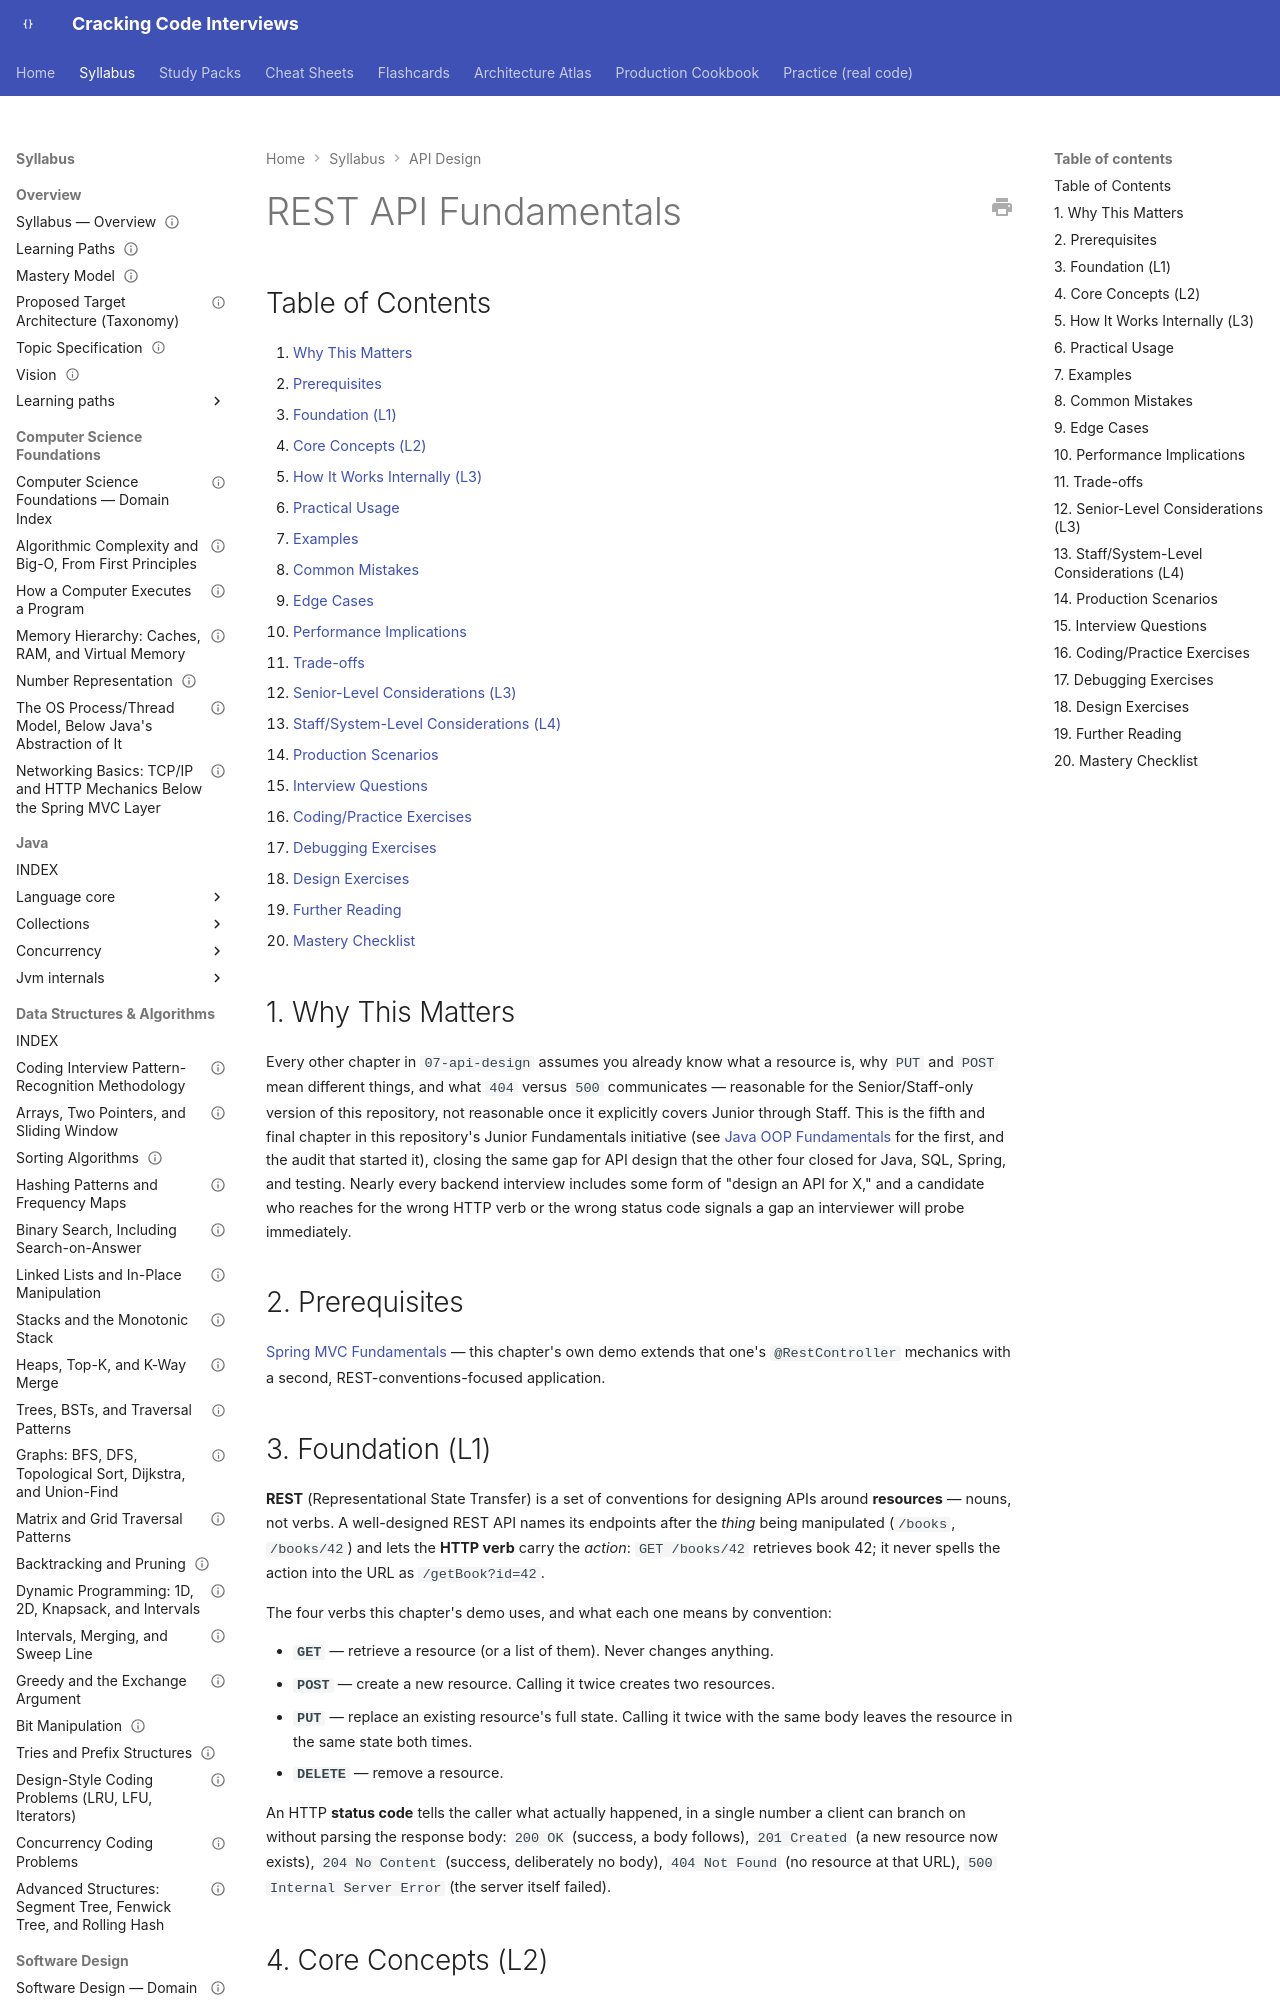

repository: JuanMelendres/cracking-code-interviews · page: syllabus/07-api-design/rest-api-fundamentals/index.html · generator: mkdocs

---
title: "REST API Fundamentals"
slug: rest-api-fundamentals
document_type: syllabus-topic
domain: 07-api-design
topic_id: T-2205
status: canonical
version: 1.3
last_updated: 2026-09-30
mastery_levels_covered: [L1, L2, L3, L4]
prerequisites:
  - ../05-spring/spring-mvc-fundamentals.md
related:
  - api-design.md
  - api-gateway-bff-and-edge-concerns.md
  - ../11-system-design/idempotency.md
  - ../11-system-design/rate-limiting-and-throttling-algorithms.md
  - ../12-security/oauth2-oidc-and-jwt.md
  - ../12-security/csrf-cors-and-session-security.md
practice: ../../practice/java/rest-api-fundamentals/
production_scenarios: []
interview_paths: [junior-to-mid, interview-emergency-sprint]
official_references:
  - https://developer.mozilla.org/en-US/docs/Web/HTTP/Methods
  - https://developer.mozilla.org/en-US/docs/Web/HTTP/Status
---

# REST API Fundamentals

## Table of Contents

1. [Why This Matters](#1-why-this-matters)
2. [Prerequisites](#2-prerequisites)
3. [Foundation (L1)](#3-foundation-l1)
4. [Core Concepts (L2)](#4-core-concepts-l2)
5. [How It Works Internally (L3)](#5-how-it-works-internally-l3)
6. [Practical Usage](#6-practical-usage)
7. [Examples](#7-examples)
8. [Common Mistakes](#8-common-mistakes)
9. [Edge Cases](#9-edge-cases)
10. [Performance Implications](#10-performance-implications)
11. [Trade-offs](#11-trade-offs)
12. [Senior-Level Considerations (L3)](#12-senior-level-considerations-l3)
13. [Staff/System-Level Considerations (L4)](#13-staffsystem-level-considerations-l4)
14. [Production Scenarios](#14-production-scenarios)
15. [Interview Questions](#15-interview-questions)
16. [Coding/Practice Exercises](#16-codingpractice-exercises)
17. [Debugging Exercises](#17-debugging-exercises)
18. [Design Exercises](#18-design-exercises)
19. [Further Reading](#19-further-reading)
20. [Mastery Checklist](#20-mastery-checklist)

## 1. Why This Matters

Every other chapter in `07-api-design` assumes you already know what a resource is, why `PUT` and `POST` mean different things, and what `404` versus `500` communicates — reasonable for the Senior/Staff-only version of this repository, not reasonable once it explicitly covers Junior through Staff. This is the fifth and final chapter in this repository's Junior Fundamentals initiative (see [Java OOP Fundamentals](../02-java/language-core/java-oop-fundamentals-classes-objects-and-interfaces.md) for the first, and the audit that started it), closing the same gap for API design that the other four closed for Java, SQL, Spring, and testing. Nearly every backend interview includes some form of "design an API for X," and a candidate who reaches for the wrong HTTP verb or the wrong status code signals a gap an interviewer will probe immediately.

## 2. Prerequisites

[Spring MVC Fundamentals](../05-spring/spring-mvc-fundamentals.md) — this chapter's own demo extends that one's `@RestController` mechanics with a second, REST-conventions-focused application.

## 3. Foundation (L1)

**REST** (Representational State Transfer) is a set of conventions for designing APIs around **resources** — nouns, not verbs. A well-designed REST API names its endpoints after the *thing* being manipulated (`/books`, `/books/42`) and lets the **HTTP verb** carry the *action*: `GET /books/42` retrieves book 42; it never spells the action into the URL as `/getBook?id=42`.

The four verbs this chapter's demo uses, and what each one means by convention:

- **`GET`** — retrieve a resource (or a list of them). Never changes anything.
- **`POST`** — create a new resource. Calling it twice creates two resources.
- **`PUT`** — replace an existing resource's full state. Calling it twice with the same body leaves the resource in the same state both times.
- **`DELETE`** — remove a resource.

An HTTP **status code** tells the caller what actually happened, in a single number a client can branch on without parsing the response body: `200 OK` (success, a body follows), `201 Created` (a new resource now exists), `204 No Content` (success, deliberately no body), `404 Not Found` (no resource at that URL), `500 Internal Server Error` (the server itself failed).
